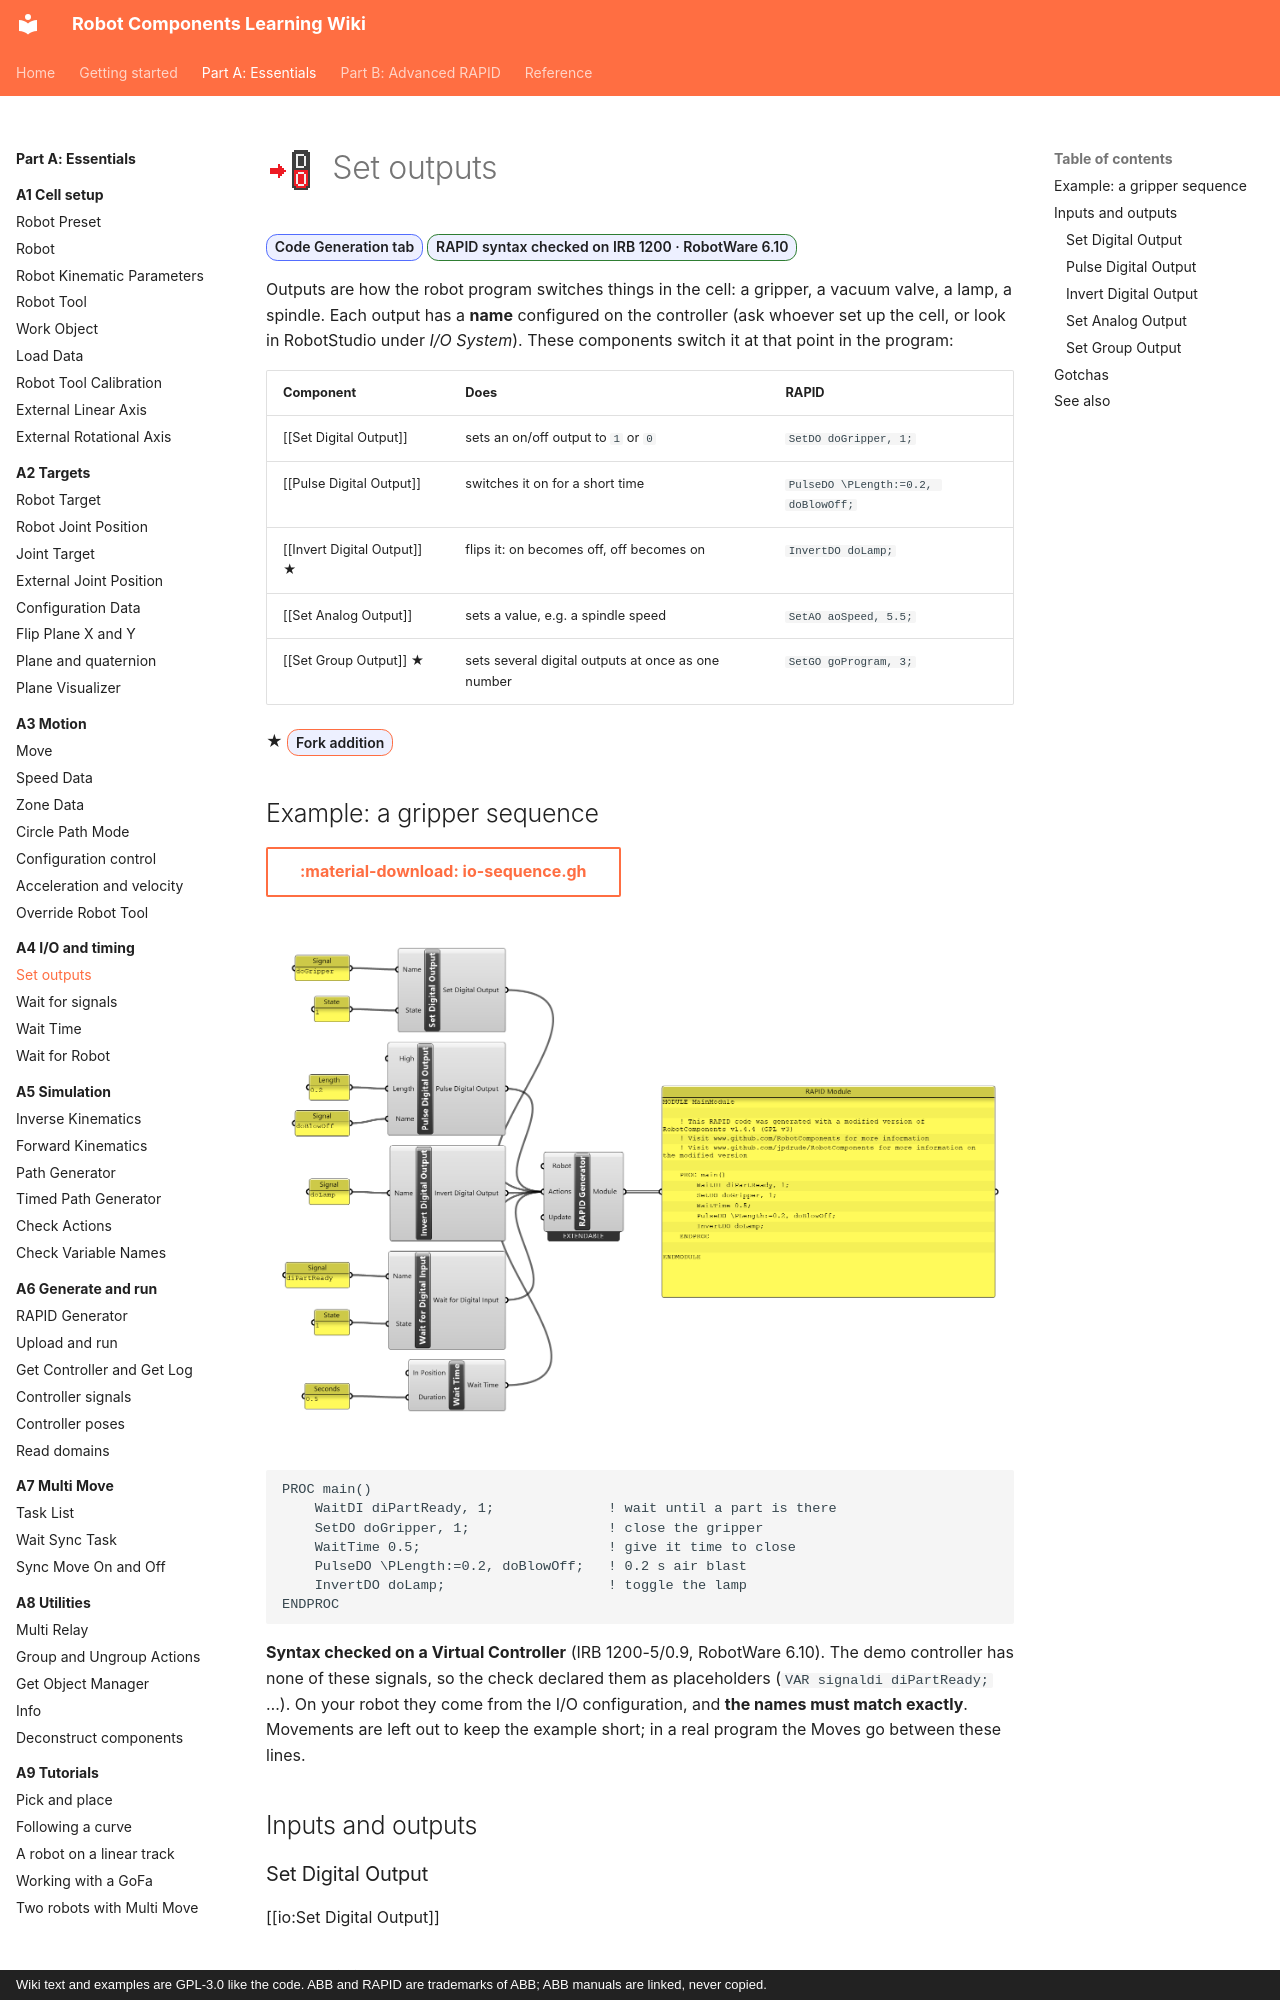

repository: jpdrude/RobotComponents · page: part-a/a4-io-and-timing/set-outputs/index.html · generator: mkdocs · copyright: Wiki text and examples are GPL-3.0 like the code. ABB and RAPID are trademarks of ABB; ABB manuals are linked, never copied.

---
title: Set outputs
description: Switch the robot's output signals (gripper, lamp, valve) from the program.
---

# ![](../../assets/icons/rc/code-generation-set-digital-output.png){ .rc-icon--title } Set outputs

<span class="rc-badge">Code Generation tab</span>
<span class="rc-badge rc-badge--verified">RAPID syntax checked on IRB 1200 · RobotWare 6.10</span>

Outputs are how the robot program switches things in the cell: a gripper, a vacuum valve, a
lamp, a spindle. Each output has a **name** configured on the controller (ask whoever set up
the cell, or look in RobotStudio under *I/O System*). These components switch it at that
point in the program:

| Component | Does | RAPID |
|---|---|---|
| [[Set Digital Output]] | sets an on/off output to `1` or `0` | `SetDO doGripper, 1;` |
| [[Pulse Digital Output]] | switches it on for a short time | `PulseDO \PLength:=0.2, doBlowOff;` |
| [[Invert Digital Output]] ★ | flips it: on becomes off, off becomes on | `InvertDO doLamp;` |
| [[Set Analog Output]] | sets a value, e.g. a spindle speed | `SetAO aoSpeed, 5.5;` |
| [[Set Group Output]] ★ | sets several digital outputs at once as one number | `SetGO goProgram, 3;` |

★ <span class="rc-badge rc-badge--fork">Fork addition</span>
